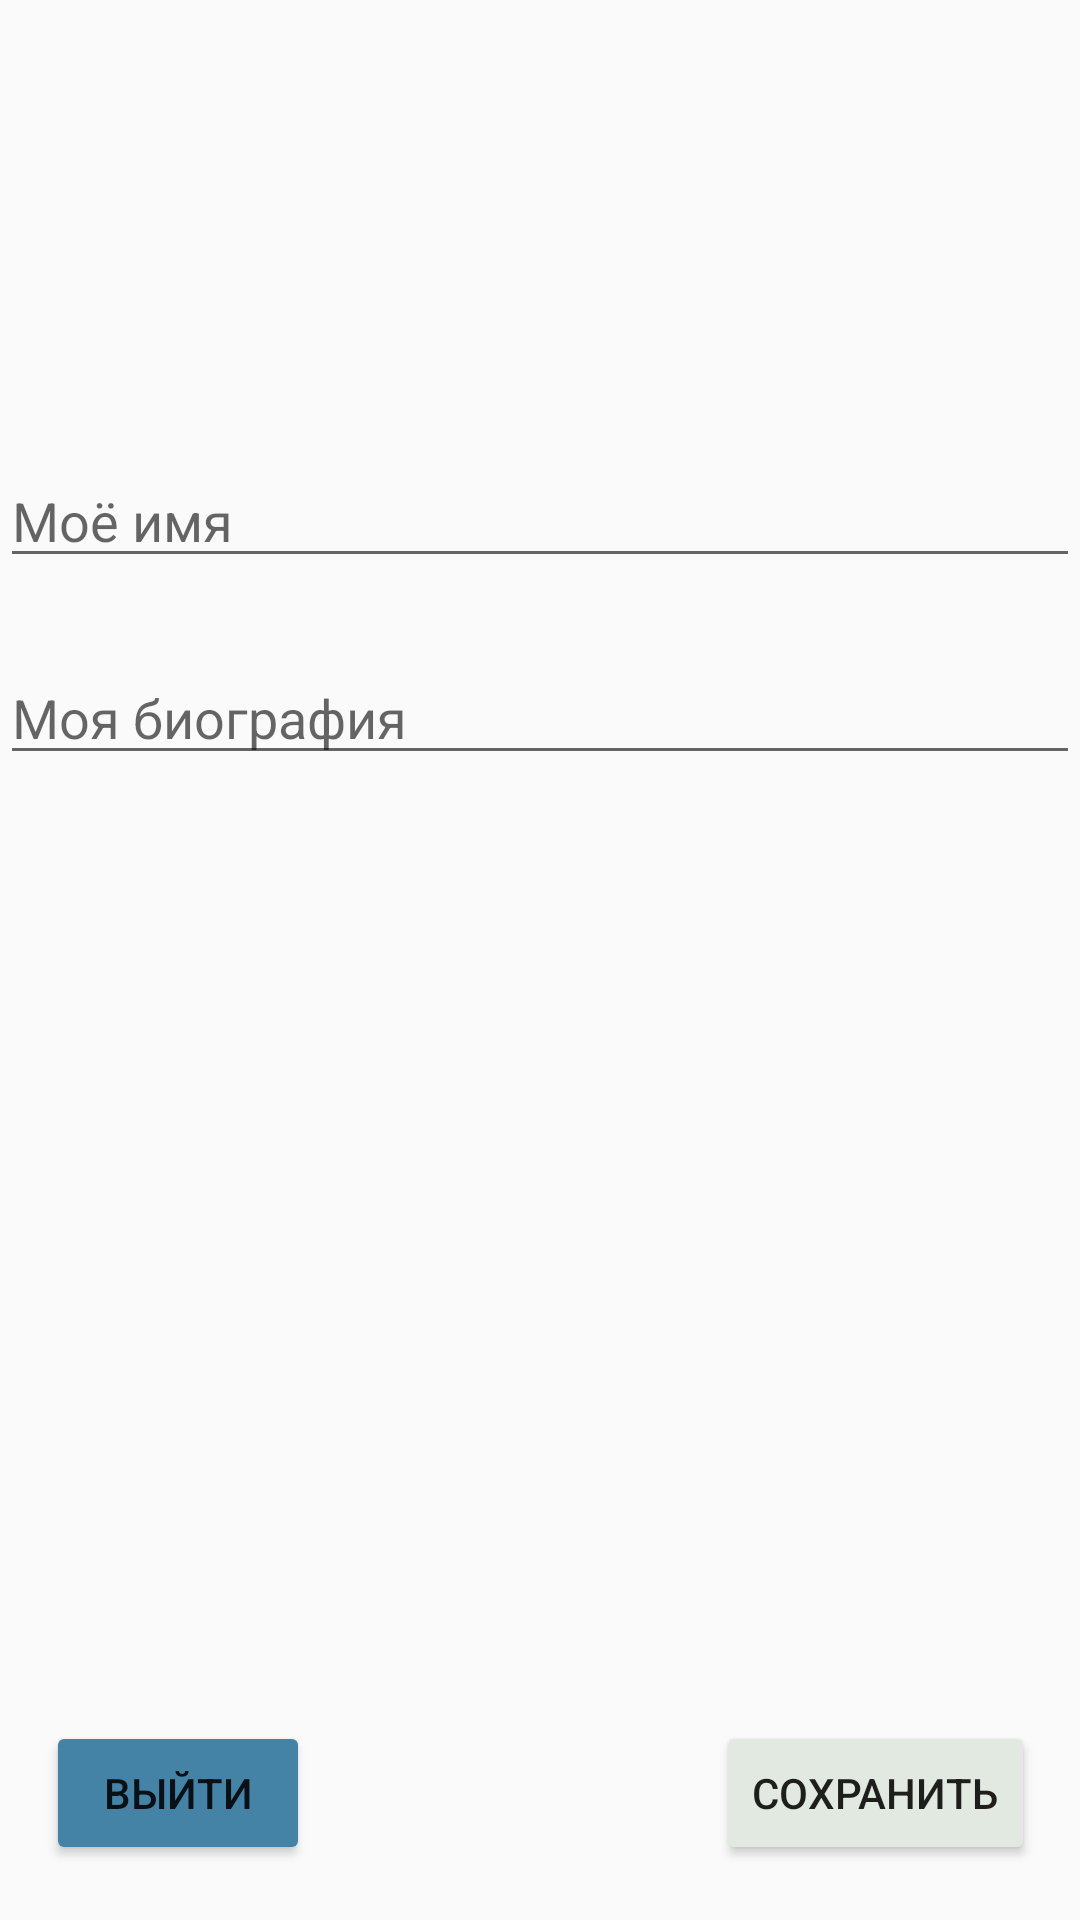

Reconstruct the res/layout file that produces this screen, plus the resources it refers to.
<!-- AndroidManifest.xml: application theme AppTheme -->
<!-- res/layout/fragment_my_account.xml -->
<android.support.constraint.ConstraintLayout xmlns:android="http://schemas.android.com/apk/res/android"
    xmlns:app="http://schemas.android.com/apk/res-auto"
    xmlns:tools="http://schemas.android.com/tools"
    android:layout_width="match_parent"
    android:layout_height="match_parent"
    tools:context="com.resocoder.firemessage.fragment.MyAccountFragment">

    <ImageView
        android:id="@+id/imageView_profile_picture"
        android:layout_width="100dp"
        android:layout_height="100dp"
        android:layout_marginBottom="8dp"
        android:layout_marginTop="8dp"
        app:layout_constraintBottom_toBottomOf="parent"
        app:layout_constraintEnd_toEndOf="parent"
        app:layout_constraintLeft_toLeftOf="parent"
        app:layout_constraintRight_toRightOf="parent"
        app:layout_constraintStart_toStartOf="parent"
        app:layout_constraintTop_toTopOf="parent"
        app:layout_constraintVertical_bias="0.0"
        app:srcCompat="@drawable/ic_account_circle_black_24dp" />

    <android.support.design.widget.TextInputEditText
        android:id="@+id/editText_name"
        android:layout_width="0dp"
        android:layout_height="wrap_content"
        android:layout_marginTop="32dp"
        android:layout_marginBottom="8dp"
        android:hint="Моё имя"
        app:layout_constraintBottom_toBottomOf="parent"
        app:layout_constraintEnd_toEndOf="parent"
        app:layout_constraintHorizontal_bias="0.0"
        app:layout_constraintLeft_toLeftOf="parent"
        app:layout_constraintRight_toRightOf="parent"
        app:layout_constraintStart_toStartOf="parent"
        app:layout_constraintTop_toBottomOf="@id/imageView_profile_picture"
        app:layout_constraintVertical_bias="0.025" />

    <android.support.design.widget.TextInputEditText
        android:id="@+id/editText_bio"
        android:layout_width="0dp"
        android:layout_height="wrap_content"
        android:layout_marginTop="8dp"
        android:layout_marginBottom="8dp"
        android:hint="Моя биография"
        android:maxHeight="150dp"
        app:layout_constraintBottom_toBottomOf="parent"
        app:layout_constraintEnd_toEndOf="parent"
        app:layout_constraintHorizontal_bias="0.0"
        app:layout_constraintLeft_toLeftOf="parent"
        app:layout_constraintRight_toRightOf="parent"
        app:layout_constraintStart_toStartOf="parent"
        app:layout_constraintTop_toBottomOf="@id/editText_name"
        app:layout_constraintVertical_bias="0.042" />

    <Button
        android:id="@+id/btn_save"
        android:layout_width="wrap_content"
        android:layout_height="wrap_content"
        android:layout_marginStart="8dp"
        android:layout_marginTop="8dp"
        android:layout_marginEnd="8dp"
        android:layout_marginBottom="8dp"
        android:backgroundTint="?attr/colorAccent"
        android:text="Сохранить"
        app:layout_constraintBottom_toBottomOf="parent"
        app:layout_constraintEnd_toEndOf="parent"
        app:layout_constraintHorizontal_bias="0.971"
        app:layout_constraintRight_toRightOf="parent"
        app:layout_constraintStart_toStartOf="parent"
        app:layout_constraintTop_toTopOf="parent"
        app:layout_constraintVertical_bias="0.982" />

    <Button
        android:id="@+id/btn_sign_out"
        android:layout_width="wrap_content"
        android:layout_height="wrap_content"
        android:layout_marginStart="8dp"
        android:layout_marginTop="8dp"
        android:layout_marginEnd="8dp"
        android:layout_marginBottom="8dp"
        android:backgroundTint="?attr/colorPrimaryDark"
        android:text="Выйти"
        app:layout_constraintBottom_toBottomOf="parent"
        app:layout_constraintEnd_toEndOf="parent"
        app:layout_constraintHorizontal_bias="0.028"
        app:layout_constraintRight_toRightOf="parent"
        app:layout_constraintStart_toStartOf="parent"
        app:layout_constraintTop_toTopOf="parent"
        app:layout_constraintVertical_bias="0.982" />

</android.support.constraint.ConstraintLayout>
<!-- resources referenced by this layout -->
<resources>
  <style name="AppTheme" parent="Theme.AppCompat.Light.DarkActionBar">
          
          <item name="colorPrimary">@color/colorPrimary</item>
          <item name="colorPrimaryDark">@color/colorPrimaryDark</item>
          <item name="colorAccent">@color/colorAccent</item>
      </style>
  <color name="colorPrimary">#5aa6c9</color>
  <color name="colorPrimaryDark">#4482a6</color>
  <color name="colorAccent">#e2e9e1</color>
</resources>
